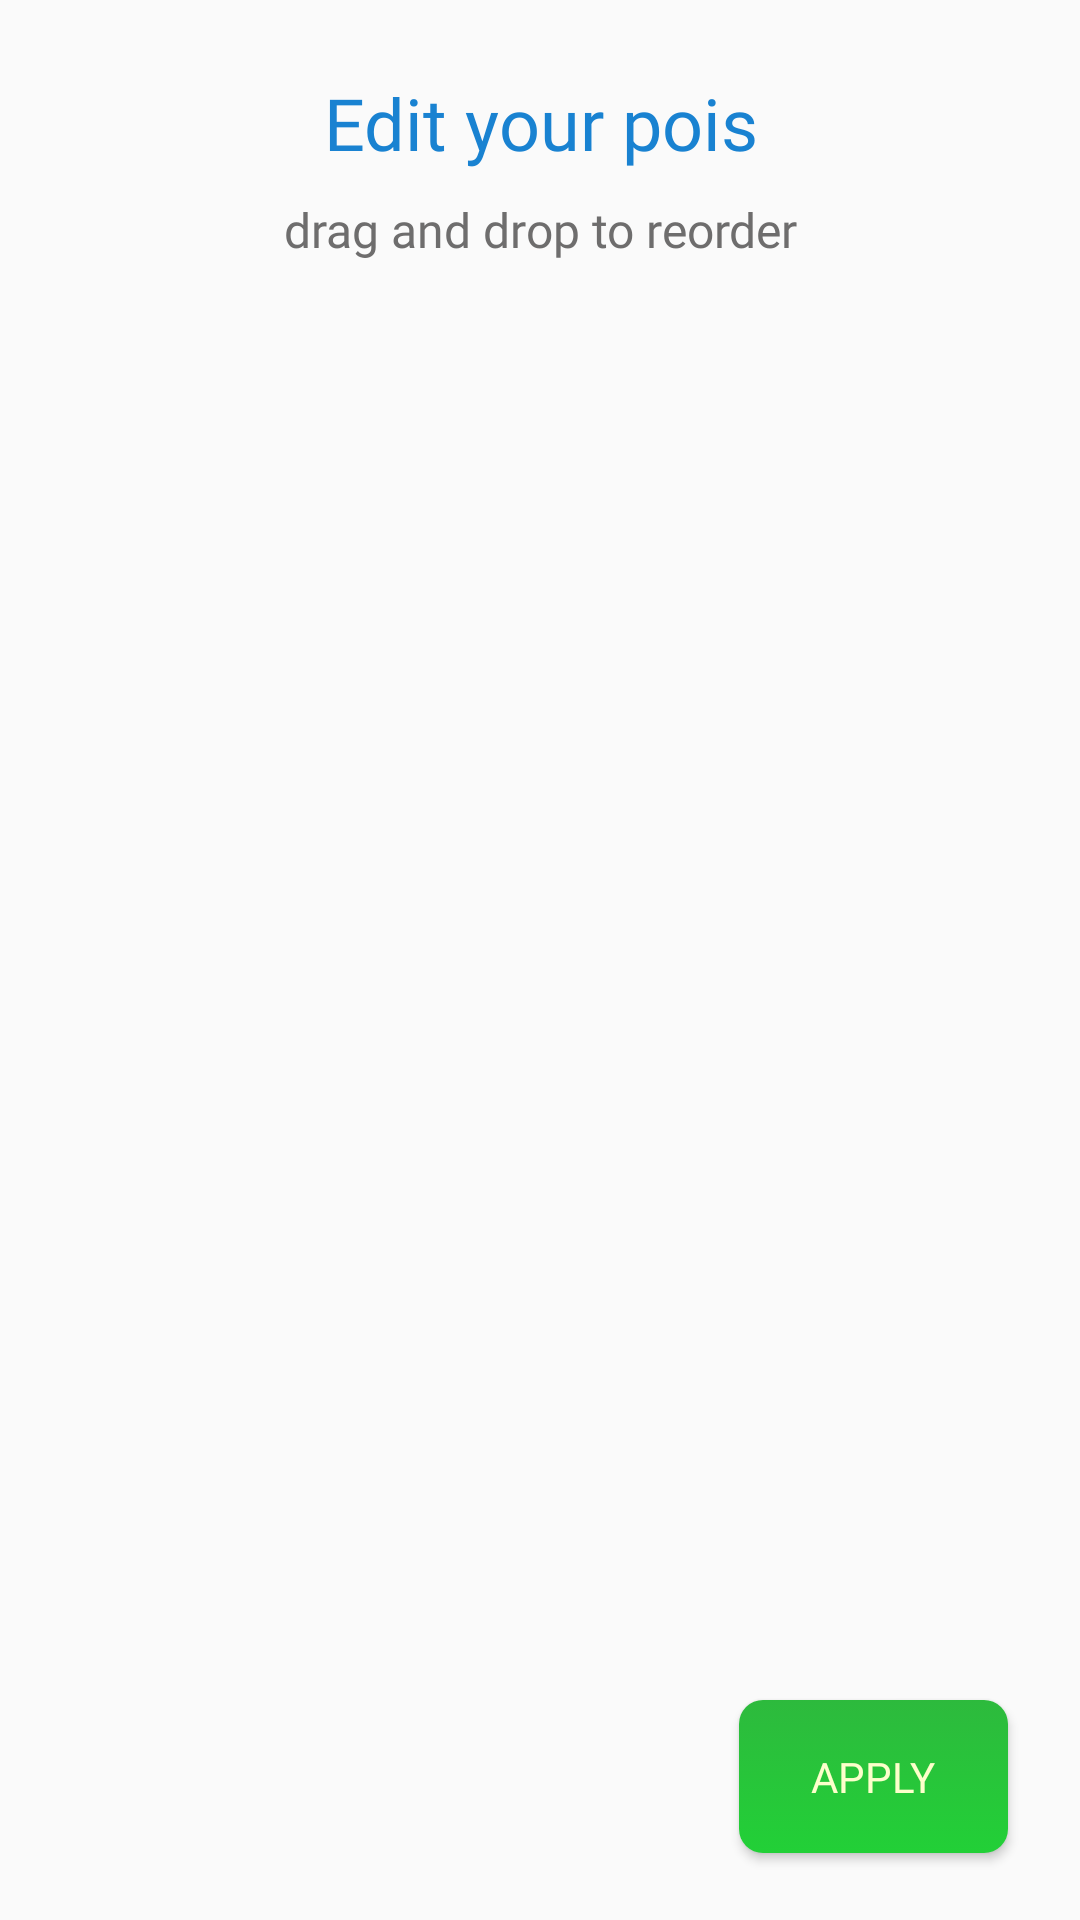

Layout XML and referenced resources for this Android screen:
<!-- AndroidManifest.xml: application theme AppTheme -->
<!-- res/layout/activity_editing_pois.xml -->
<?xml version="1.0" encoding="utf-8"?>
<androidx.constraintlayout.widget.ConstraintLayout xmlns:android="http://schemas.android.com/apk/res/android"
    xmlns:app="http://schemas.android.com/apk/res-auto"
    xmlns:tools="http://schemas.android.com/tools"
    android:layout_width="match_parent"
    android:layout_height="match_parent"
    tools:context=".EditingPoisActivity">

    <androidx.constraintlayout.widget.Guideline
        android:id="@+id/guideline13"
        android:layout_width="wrap_content"
        android:layout_height="wrap_content"
        android:orientation="horizontal"
        app:layout_constraintGuide_percent="0.15" />

    <androidx.constraintlayout.widget.Guideline
        android:id="@+id/guideline14"
        android:layout_width="wrap_content"
        android:layout_height="wrap_content"
        android:orientation="horizontal"
        app:layout_constraintGuide_percent="0.85" />

    <TextView
        android:id="@+id/textView11"
        android:layout_width="0dp"
        android:layout_height="wrap_content"
        android:layout_marginStart="24dp"
        android:layout_marginTop="16dp"
        android:layout_marginEnd="24dp"
        android:fontFamily="@font/bowlbyonesc"
        android:text="Edit your pois"
        android:textAlignment="center"
        android:textColor="@color/title_color"
        android:textSize="24sp"
        app:layout_constraintBottom_toTopOf="@+id/textView12"
        app:layout_constraintEnd_toEndOf="parent"
        app:layout_constraintHorizontal_bias="0.498"
        app:layout_constraintStart_toStartOf="parent"
        app:layout_constraintTop_toTopOf="parent"
        app:layout_constraintVertical_bias="0.63"
        app:layout_constraintVertical_chainStyle="spread" />

    <TextView
        android:id="@+id/textView12"
        android:layout_width="0dp"
        android:layout_height="wrap_content"
        android:layout_marginStart="24dp"
        android:layout_marginEnd="24dp"
        android:fontFamily="@font/bowlbyonesc"
        android:text="drag and drop to reorder"
        android:textAlignment="center"
        android:textColor="@color/text_color"
        android:textSize="16sp"
        app:layout_constraintBottom_toTopOf="@+id/guideline13"
        app:layout_constraintEnd_toEndOf="parent"
        app:layout_constraintStart_toStartOf="parent"
        app:layout_constraintTop_toBottomOf="@+id/textView11" />

    <androidx.recyclerview.widget.RecyclerView
        android:id="@+id/recyclerView_editing_pois"
        android:layout_width="0dp"
        android:layout_height="0dp"
        android:layout_marginStart="24dp"
        android:layout_marginTop="8dp"
        android:layout_marginEnd="24dp"
        android:layout_marginBottom="8dp"
        app:layout_constraintBottom_toTopOf="@+id/guideline14"
        app:layout_constraintEnd_toEndOf="parent"
        app:layout_constraintStart_toStartOf="parent"
        app:layout_constraintTop_toTopOf="@+id/guideline13"
        app:layout_constraintVertical_bias="0.0" />

    <Button
        android:id="@+id/button_editing_pois_apply"
        android:layout_width="wrap_content"
        android:layout_height="wrap_content"
        android:layout_marginEnd="24dp"
        android:background="@drawable/button_background_selector"
        android:fontFamily="@font/bowlbyonesc"
        android:onClick="applyChanges"
        android:text="Apply"
        android:textColor="@color/button_textcolor"
        android:textSize="14sp"
        app:layout_constraintBottom_toBottomOf="parent"
        app:layout_constraintEnd_toEndOf="parent"
        app:layout_constraintTop_toTopOf="@+id/guideline14" />

</androidx.constraintlayout.widget.ConstraintLayout>
<!-- resources referenced by this layout -->
<resources>
  <!-- drawable button_background_selector (drawable) -->
  <?xml version="1.0" encoding="utf-8"?>
  <selector xmlns:android="http://schemas.android.com/apk/res/android">
      <item android:state_enabled="false" android:drawable="@drawable/button_gradient_disabled" />
      <item android:state_enabled="true" android:drawable="@drawable/button_gradient" />
  
  </selector>
  <style name="AppTheme" parent="Theme.AppCompat.Light.NoActionBar">
          
          <item name="colorPrimary">@color/colorPrimary</item>
          <item name="colorPrimaryDark">@color/colorPrimaryDark</item>
          <item name="colorAccent">@color/colorAccent</item>
          <item name="android:windowTranslucentNavigation">true</item>
          <item name="android:windowTranslucentStatus">true</item>
      </style>
  <!-- drawable button_gradient_disabled (drawable) -->
  <?xml version="1.0" encoding="utf-8"?>
  <shape xmlns:android="http://schemas.android.com/apk/res/android"
      android:shape="rectangle">
      <corners android:radius="8dp" />
      <padding
          android:left="24dp"
          android:top="16dp"
          android:right="24dp"
          android:bottom="16dp" />
      <gradient
          android:startColor="#a1a1a1"
          android:endColor="#adadad"
          android:angle="270" />
  
  </shape>
  <!-- drawable button_gradient (drawable) -->
  <?xml version="1.0" encoding="utf-8"?>
  <shape xmlns:android="http://schemas.android.com/apk/res/android"
      android:shape="rectangle">
      <corners android:radius="8dp" />
      <padding
          android:left="24dp"
          android:top="16dp"
          android:right="24dp"
          android:bottom="16dp" />
      <gradient
          android:startColor="#2dba3d"
          android:endColor="#22d037"
          android:angle="270" />
  
  </shape>
  <!-- not gathered from this repository: default colours our renderer supplied (Android Studio template values) -->
  <color name="colorPrimary">#FF6200EE</color>
  <color name="colorPrimaryDark">#FF3700B3</color>
  <color name="colorAccent">#FF03DAC5</color>
</resources>
